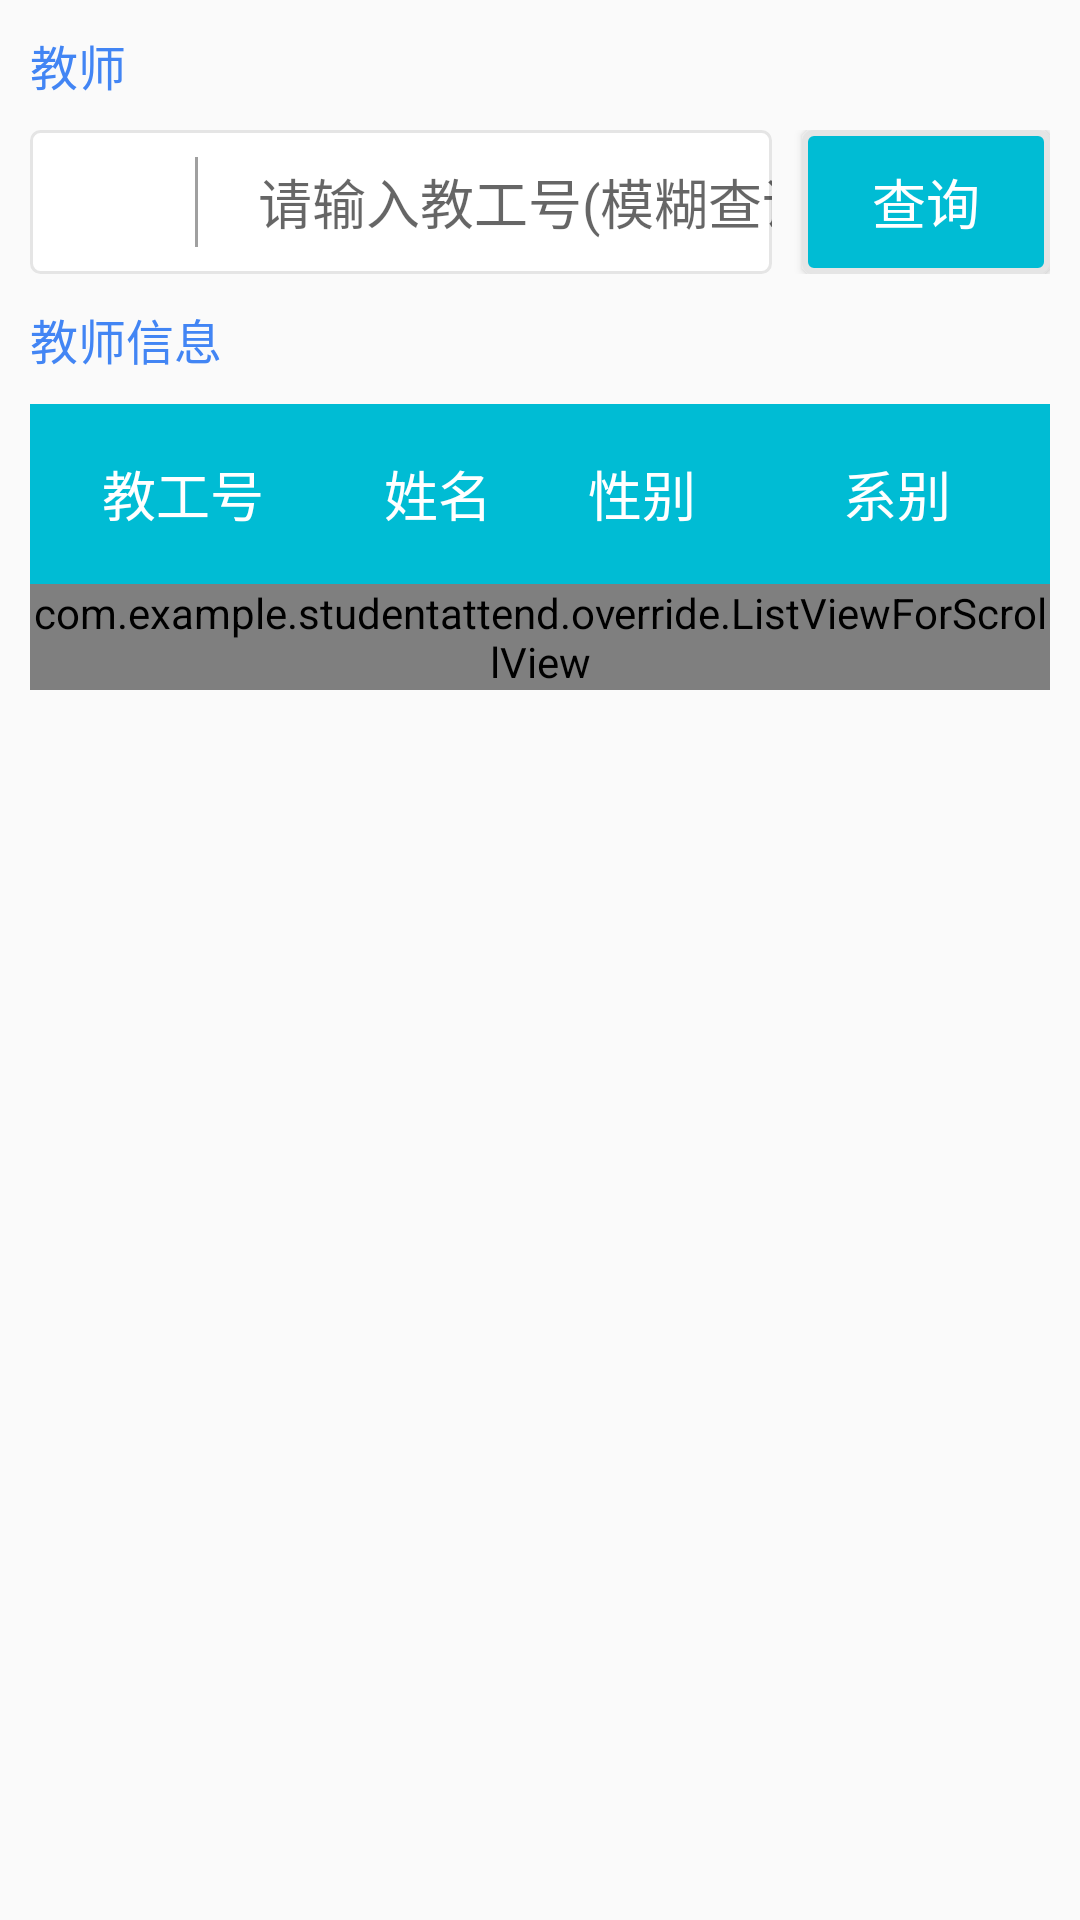

The Android layout XML behind this screen, and the referenced resources:
<!-- AndroidManifest.xml: application theme NoTheme -->
<!-- res/layout/admin_fragment_teacher.xml -->
<?xml version="1.0" encoding="utf-8"?>
<LinearLayout xmlns:android="http://schemas.android.com/apk/res/android"
    android:orientation="vertical"
    android:padding="10dp"
    android:layout_width="match_parent"
    android:layout_height="match_parent">

    <TextView
        android:layout_width="match_parent"
        android:layout_height="wrap_content"
        android:textSize="16sp"
        android:text="@string/teacher"
        android:textColor="@color/colorPrimary" />

    <LinearLayout
        android:layout_marginTop="10dp"
        android:orientation="horizontal"
        android:layout_width="match_parent"
        android:layout_height="wrap_content">

        <LinearLayout
            android:layout_width="0dp"
            android:layout_height="wrap_content"
            android:layout_weight="3"
            android:background="@drawable/input_background">

            <ImageView
                android:layout_width="16.4dp"
                android:layout_height="21.1dp"
                android:layout_marginBottom="13.4dp"
                android:layout_marginStart="19dp"
                android:layout_marginTop="13.5dp"
                android:src="@mipmap/ic_user"
                android:contentDescription="@string/todo" />

            <View
                android:layout_width="1dp"
                android:layout_height="30dp"
                android:layout_marginStart="19.6dp"
                android:layout_marginTop="9dp"
                android:background="@color/editText"/>

            <EditText
                android:id="@+id/teacher_inquire"
                android:layout_width="match_parent"
                android:layout_height="48dp"
                android:layout_gravity="center"
                android:layout_marginStart="20dp"
                android:hint="@string/teacher_inquire"
                android:background="@null"
                android:textSize="18sp"
                android:autofillHints="user_id"
                android:inputType="number" />

        </LinearLayout>

        <Button
            android:id="@+id/teacher_inquire_button"
            android:layout_marginStart="10dp"
            android:layout_width="0dp"
            android:layout_height="wrap_content"
            android:layout_weight="1"
            android:textColor="@color/white"
            android:textSize="18sp"
            android:text="@string/inquire"
            android:background="@drawable/button_background"/>

    </LinearLayout>

    <TextView
        android:layout_marginTop="10dp"
        android:layout_width="match_parent"
        android:layout_height="wrap_content"
        android:textSize="16sp"
        android:text="@string/teacher_information"
        android:textColor="@color/colorPrimary" />

    <ScrollView
        android:layout_marginTop="10dp"
        android:layout_width="match_parent"
        android:layout_height="wrap_content">

        <LinearLayout
            android:layout_width="match_parent"
            android:layout_height="wrap_content"
            android:orientation="vertical"
            android:background="#EEEEEE">

            <LinearLayout
                android:layout_width="match_parent"
                android:layout_height="60dp"
                android:orientation="horizontal"
                android:background="#00BCD4">

                <TextView
                    android:layout_width="0dp"
                    android:layout_height="match_parent"
                    android:gravity="center"
                    android:layout_weight="3"
                    android:textSize="18sp"
                    android:textColor="#FFFFFF"
                    android:text="@string/teachers_id"/>

                <TextView
                    android:layout_width="0dp"
                    android:layout_height="match_parent"
                    android:layout_weight="2"
                    android:gravity="center"
                    android:textSize="18sp"
                    android:textColor="#FFFFFF"
                    android:text="@string/name" />

                <TextView
                    android:layout_width="0dp"
                    android:layout_height="match_parent"
                    android:gravity="center"
                    android:layout_weight="2"
                    android:textColor="#FFFFFF"
                    android:textSize="18sp"
                    android:text="@string/sex" />

                <TextView
                    android:layout_width="0dp"
                    android:layout_height="match_parent"
                    android:textColor="#FFFFFF"
                    android:gravity="center"
                    android:textSize="18sp"
                    android:layout_weight="3"
                    android:text="@string/department" />

            </LinearLayout>

            <TextView
                android:id="@+id/null_teacher"
                android:gravity="center"
                android:textSize="18sp"
                android:text="@string/teacher_null"
                android:layout_width="match_parent"
                android:layout_height="60dp"
                android:visibility="gone"/>

            <com.example.studentattend.override.ListViewForScrollView
                android:id="@+id/teacher_inquire_listView"
                android:layout_gravity="center"
                android:layout_width="match_parent"
                android:layout_height="wrap_content"/>

        </LinearLayout>

    </ScrollView>

</LinearLayout>
<!-- resources referenced by this layout -->
<resources>
  <color name="colorPrimary">#4285F4</color>
  <color name="editText">#FFA0A0A0</color>
  <color name="white">#FFFFFF</color>
  <!-- drawable button_background (drawable) -->
  <?xml version="1.0" encoding="utf-8"?>
  <selector xmlns:android="http://schemas.android.com/apk/res/android">
      <item>
          <shape android:shape="rectangle">
              <solid android:color="#00BCD4"/>
              <stroke android:color="#FFE5E5E5"
                  android:width="2dp"/>
              <corners android:radius="3dp"/>
          </shape>
      </item>
  </selector>
  <!-- drawable input_background (drawable) -->
  <?xml version="1.0" encoding="utf-8"?>
  <selector xmlns:android="http://schemas.android.com/apk/res/android">
  
      <item>
          <shape android:shape="rectangle">
              <solid android:color="@color/white"/>
              <stroke android:color="@color/input"
                  android:width="1dp"/>
              <corners android:radius="3dp"/>
          </shape>
      </item>
  </selector>
  <string name="department">系别</string>
  <string name="inquire">查询</string>
  <string name="name">姓名</string>
  <string name="sex">性别</string>
  <string name="teacher">教师</string>
  <string name="teacher_information">教师信息</string>
  <string name="teacher_inquire">请输入教工号(模糊查询)</string>
  <string name="teacher_null">没有该教师</string>
  <string name="teachers_id">教工号</string>
  <string name="todo">TODO</string>
  <style name="NoTheme" parent="Theme.AppCompat.DayNight.NoActionBar">
          <item name="windowNoTitle">true</item>
          <item name="colorPrimary">@color/colorPrimary</item>
          <item name="colorPrimaryDark">@color/colorPrimaryDark</item>
          <item name="colorAccent">@color/colorAccent</item>
      </style>
  <color name="input">#FFE5E5E5</color>
  <color name="colorPrimaryDark">#3367D6</color>
  <color name="colorAccent">#FF4081</color>
</resources>
